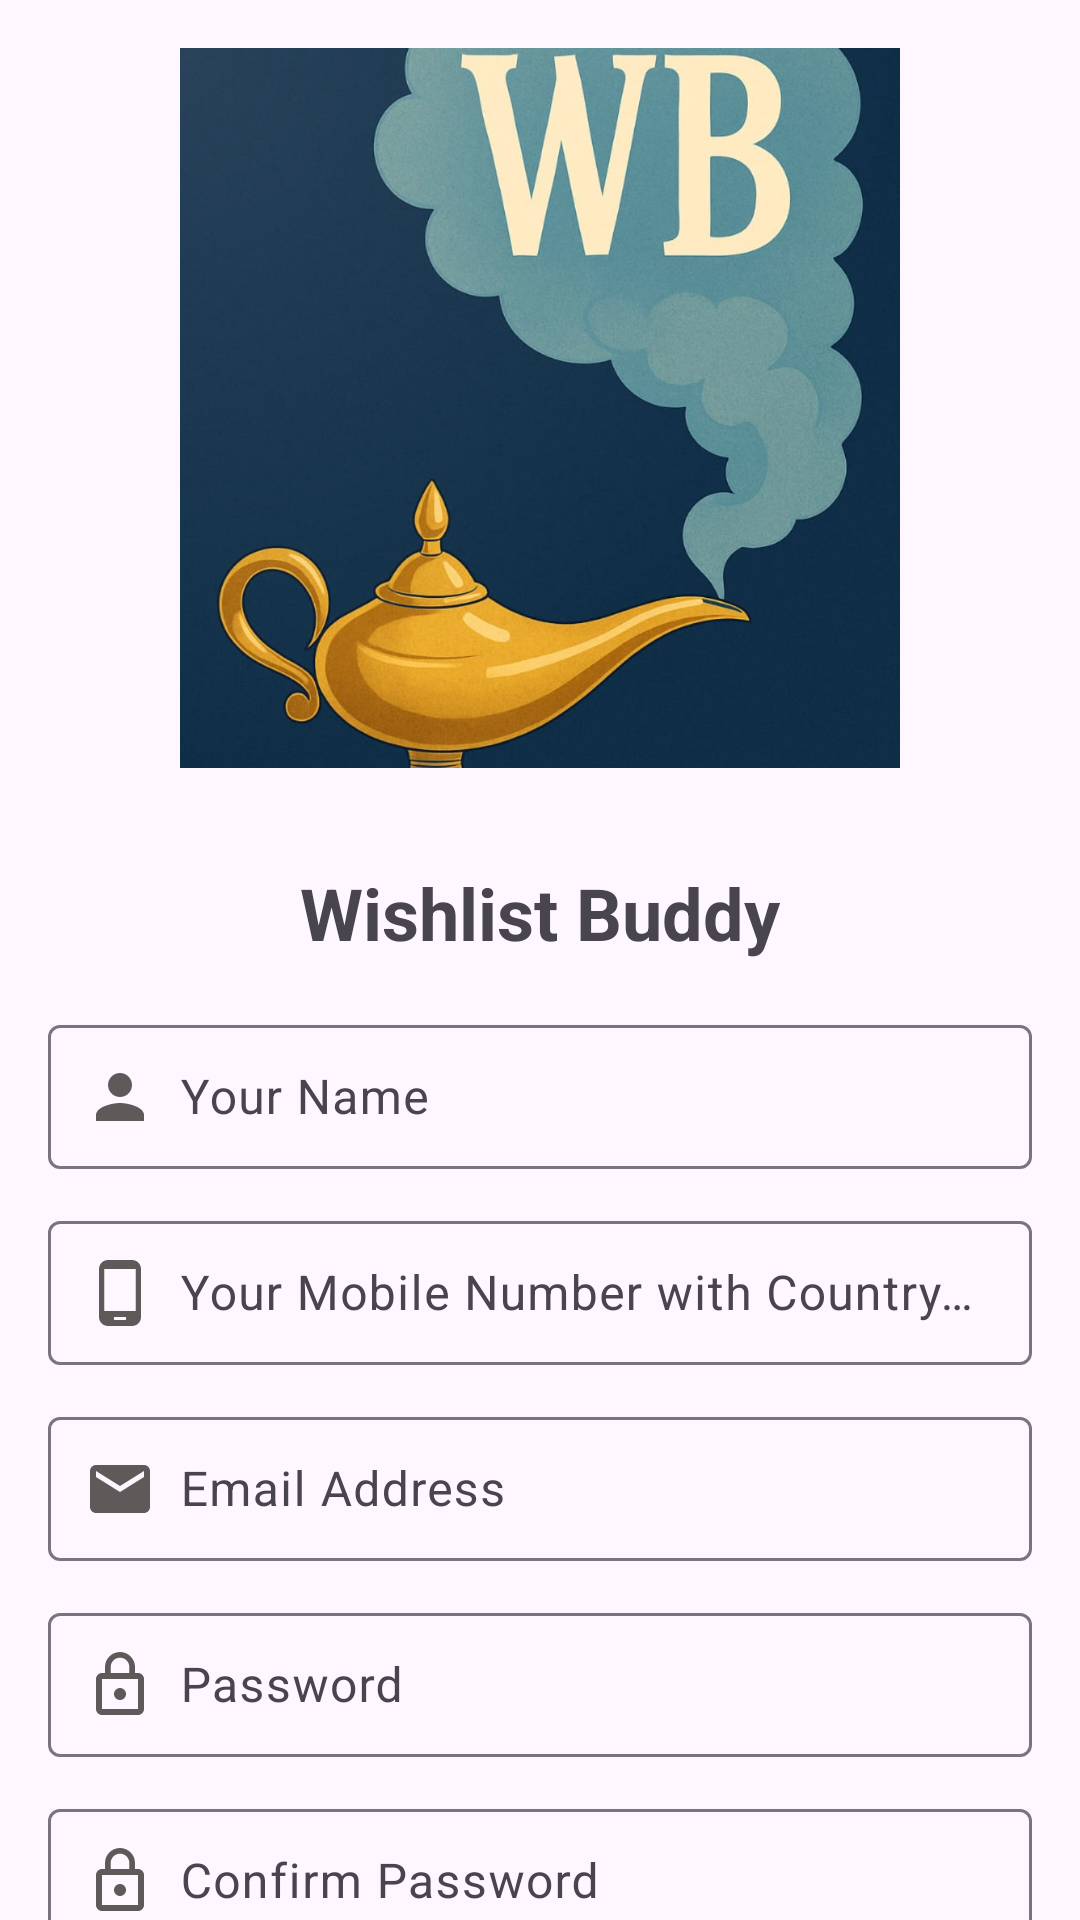

Here is an Android app screen rendered from its layout file. Give the layout XML and the strings, colors and styles it references.
<!-- AndroidManifest.xml: application theme Theme.WishlistBuddy -->
<!-- res/layout/activity_auth.xml -->
<?xml version="1.0" encoding="utf-8"?>
<layout xmlns:android="http://schemas.android.com/apk/res/android"
    xmlns:tools="http://schemas.android.com/tools"
    xmlns:app="http://schemas.android.com/apk/res-auto">

    <data>
        <variable
            name="authViewModel"
            type="com.vedantbhavsar1997.wishlist.buddy.auth.AuthViewModel" />
    </data>

    <androidx.constraintlayout.widget.ConstraintLayout
        android:id="@+id/main"
        android:fitsSystemWindows="true"
        android:layout_width="match_parent"
        android:layout_height="match_parent"
        tools:context=".auth.AuthActivity">

        <ImageView
            android:id="@+id/ivLogo"
            android:scaleType="fitXY"
            android:src="@drawable/play_store_1024"
            android:contentDescription="@string/app_logo"
            android:layout_margin="16dp"
            app:layout_constraintTop_toTopOf="parent"
            app:layout_constraintLeft_toLeftOf="parent"
            app:layout_constraintRight_toRightOf="parent"
            app:layout_constraintBottom_toTopOf="@+id/tvAppName"
            app:layout_constraintHeight_max="240dp"
            app:layout_constraintWidth_max="240dp"
            android:layout_width="0dp"
            android:layout_height="0dp"/>

        <TextView
            android:id="@+id/tvAppName"
            android:text="@string/app_name"
            android:textStyle="bold"
            android:textSize="24sp"
            android:visibility="visible"
            android:layout_margin="16dp"
            android:layout_gravity="center"
            app:layout_constraintTop_toBottomOf="@+id/ivLogo"
            app:layout_constraintLeft_toLeftOf="parent"
            app:layout_constraintRight_toRightOf="parent"
            app:layout_constraintBottom_toTopOf="@+id/llAuthContainer"
            android:layout_marginBottom="12dp"
            android:layout_width="wrap_content"
            android:layout_height="wrap_content"/>

        <LinearLayout
            android:id="@+id/llAuthContainer"
            android:orientation="vertical"
            android:layout_margin="16dp"
            app:layout_constraintTop_toBottomOf="@+id/tvAppName"
            app:layout_constraintStart_toStartOf="parent"
            app:layout_constraintEnd_toEndOf="parent"
            android:layout_width="match_parent"
            android:layout_height="wrap_content">

            <TextView
                android:id="@+id/tvConfirmDetails"
                android:text="@string/confirm_details"
                android:textStyle="italic"
                android:textSize="20sp"
                android:visibility="gone"
                android:layout_gravity="center"
                android:layout_marginBottom="12dp"
                android:layout_width="wrap_content"
                android:layout_height="wrap_content"/>

            <com.google.android.material.textfield.TextInputLayout
                android:id="@+id/etlName"
                android:layout_marginBottom="12dp"
                android:layout_width="match_parent"
                android:layout_height="wrap_content">

                <com.google.android.material.textfield.TextInputEditText
                    android:id="@+id/etName"
                    android:hint="@string/your_name"
                    android:inputType="textCapWords"
                    android:drawableStart="@drawable/baseline_person_24"
                    android:drawablePadding="8dp"
                    android:padding="12dp"
                    android:layout_width="match_parent"
                    android:layout_height="wrap_content"/>

            </com.google.android.material.textfield.TextInputLayout>

            <com.google.android.material.textfield.TextInputLayout
                android:id="@+id/etlNumber"
                android:layout_marginBottom="12dp"
                android:layout_width="match_parent"
                android:layout_height="wrap_content">

                <com.google.android.material.textfield.TextInputEditText
                    android:id="@+id/etNumber"
                    android:hint="@string/your_mobile_number"
                    android:inputType="textPhonetic"
                    android:digits="+1234567890"
                    android:drawableStart="@drawable/baseline_phone_android_24"
                    android:drawablePadding="8dp"
                    android:padding="12dp"
                    android:layout_width="match_parent"
                    android:layout_height="wrap_content"/>

            </com.google.android.material.textfield.TextInputLayout>

            <com.google.android.material.textfield.TextInputLayout
                android:id="@+id/etlEmail"
                android:layout_marginBottom="12dp"
                android:layout_width="match_parent"
                android:layout_height="wrap_content">

                <com.google.android.material.textfield.TextInputEditText
                    android:id="@+id/etEmail"
                    android:hint="@string/email_address"
                    android:inputType="textEmailAddress"
                    android:drawableStart="@drawable/baseline_email_24"
                    android:drawablePadding="8dp"
                    android:padding="12dp"
                    android:layout_width="match_parent"
                    android:layout_height="wrap_content"/>

            </com.google.android.material.textfield.TextInputLayout>

            <com.google.android.material.textfield.TextInputLayout
                android:id="@+id/etlPassword"
                android:layout_marginBottom="12dp"
                android:layout_width="match_parent"
                android:layout_height="wrap_content">

                <com.google.android.material.textfield.TextInputEditText
                    android:id="@+id/etPassword"
                    android:hint="@string/password"
                    android:inputType="textPassword"
                    android:drawableStart="@drawable/baseline_lock_outline_24"
                    android:drawablePadding="8dp"
                    android:padding="12dp"
                    android:layout_width="match_parent"
                    android:layout_height="wrap_content"/>

            </com.google.android.material.textfield.TextInputLayout>

            <com.google.android.material.textfield.TextInputLayout
                android:id="@+id/etlConfirmPassword"
                android:layout_marginBottom="12dp"
                android:layout_width="match_parent"
                android:layout_height="wrap_content">

                <com.google.android.material.textfield.TextInputEditText
                    android:id="@+id/etConfirmPassword"
                    android:hint="@string/confirm_password"
                    android:inputType="textPassword"
                    android:drawableStart="@drawable/baseline_lock_outline_24"
                    android:drawablePadding="8dp"
                    android:padding="12dp"
                    android:layout_width="match_parent"
                    android:layout_height="wrap_content"/>

            </com.google.android.material.textfield.TextInputLayout>

            <com.google.android.material.textfield.TextInputLayout
                android:id="@+id/etlOtp"
                android:layout_marginBottom="12dp"
                android:layout_width="match_parent"
                android:layout_height="wrap_content">

                <com.google.android.material.textfield.TextInputEditText
                    android:id="@+id/etOtp"
                    android:hint="@string/otp"
                    android:inputType="numberPassword"
                    android:drawableStart="@drawable/baseline_lock_outline_24"
                    android:drawablePadding="8dp"
                    android:padding="12dp"
                    android:layout_width="match_parent"
                    android:layout_height="wrap_content"/>

            </com.google.android.material.textfield.TextInputLayout>

            <Button
                android:id="@+id/btnSignUpIn"
                android:text="@string/sign_up"
                style="@style/ThemeOverlay.Material3.FloatingActionButton.Primary"
                android:layout_gravity="center"
                android:layout_marginBottom="24dp"
                android:layout_width="wrap_content"
                android:layout_height="wrap_content"/>

            <ProgressBar
                android:id="@+id/pbLoading"
                android:visibility="gone"
                android:layout_gravity="center"
                android:layout_marginBottom="24dp"
                android:layout_width="wrap_content"
                android:layout_height="wrap_content"/>

            <LinearLayout
                android:layout_gravity="center"
                android:layout_width="wrap_content"
                android:layout_height="wrap_content">

                <TextView
                    android:id="@+id/tvMember"
                    android:text="@string/already_a_member"
                    android:textSize="16sp"
                    android:layout_width="wrap_content"
                    android:layout_height="wrap_content"/>

                <TextView
                    android:id="@+id/tvSignUpIn"
                    android:text="@string/sign_in"
                    android:textSize="16sp"
                    android:textStyle="bold"
                    android:clickable="true"
                    android:focusable="true"
                    android:layout_width="wrap_content"
                    android:layout_height="wrap_content"/>

            </LinearLayout>

        </LinearLayout>

    </androidx.constraintlayout.widget.ConstraintLayout>

</layout>
<!-- resources referenced by this layout -->
<resources>
  <!-- drawable baseline_email_24 (drawable) -->
  <vector xmlns:android="http://schemas.android.com/apk/res/android" android:height="24dp" android:tint="#5F5A5A" android:viewportHeight="24" android:viewportWidth="24" android:width="24dp">
        
      <path android:fillColor="@android:color/white" android:pathData="M20,4L4,4c-1.1,0 -1.99,0.9 -1.99,2L2,18c0,1.1 0.9,2 2,2h16c1.1,0 2,-0.9 2,-2L22,6c0,-1.1 -0.9,-2 -2,-2zM20,8l-8,5 -8,-5L4,6l8,5 8,-5v2z"/>
      
  </vector>
  <!-- drawable baseline_lock_outline_24 (drawable) -->
  <vector xmlns:android="http://schemas.android.com/apk/res/android" android:height="24dp" android:tint="#5F5A5A" android:viewportHeight="24" android:viewportWidth="24" android:width="24dp">
        
      <path android:fillColor="@android:color/white" android:pathData="M12,17c1.1,0 2,-0.9 2,-2s-0.9,-2 -2,-2s-2,0.9 -2,2S10.9,17 12,17zM18,8h-1V6c0,-2.76 -2.24,-5 -5,-5S7,3.24 7,6v2H6c-1.1,0 -2,0.9 -2,2v10c0,1.1 0.9,2 2,2h12c1.1,0 2,-0.9 2,-2V10C20,8.9 19.1,8 18,8zM8.9,6c0,-1.71 1.39,-3.1 3.1,-3.1s3.1,1.39 3.1,3.1v2H8.9V6zM18,20H6V10h12V20z"/>
      
  </vector>
  <!-- drawable baseline_person_24 (drawable) -->
  <vector xmlns:android="http://schemas.android.com/apk/res/android" android:height="24dp" android:tint="#5F5A5A" android:viewportHeight="24" android:viewportWidth="24" android:width="24dp">
        
      <path android:fillColor="@android:color/white" android:pathData="M12,12c2.21,0 4,-1.79 4,-4s-1.79,-4 -4,-4 -4,1.79 -4,4 1.79,4 4,4zM12,14c-2.67,0 -8,1.34 -8,4v2h16v-2c0,-2.66 -5.33,-4 -8,-4z"/>
      
  </vector>
  <!-- drawable baseline_phone_android_24 (drawable) -->
  <vector xmlns:android="http://schemas.android.com/apk/res/android" android:height="24dp" android:tint="#5F5A5A" android:viewportHeight="24" android:viewportWidth="24" android:width="24dp">
        
      <path android:fillColor="@android:color/white" android:pathData="M16,1L8,1C6.34,1 5,2.34 5,4v16c0,1.66 1.34,3 3,3h8c1.66,0 3,-1.34 3,-3L19,4c0,-1.66 -1.34,-3 -3,-3zM14,21h-4v-1h4v1zM17.25,18L6.75,18L6.75,4h10.5v14z"/>
      
  </vector>
  <!-- drawable play_store_1024: png bitmap (drawable, 1037279 bytes) -->
  <string name="already_a_member">"Already a member?  "</string>
  <string name="app_logo">logo</string>
  <string name="app_name">Wishlist Buddy</string>
  <string name="confirm_details">Confirm Details</string>
  <string name="confirm_password">Confirm Password</string>
  <string name="email_address">Email Address</string>
  <string name="otp">OTP</string>
  <string name="password">Password</string>
  <string name="sign_in">Sign In</string>
  <string name="sign_up">Sign Up</string>
  <string name="your_mobile_number">Your Mobile Number with Country Code</string>
  <string name="your_name">Your Name</string>
  <style name="Theme.WishlistBuddy" parent="Base.Theme.WishlistBuddy" />
  <style name="Base.Theme.WishlistBuddy" parent="Theme.Material3.DayNight.NoActionBar">
          
          
      </style>
</resources>
